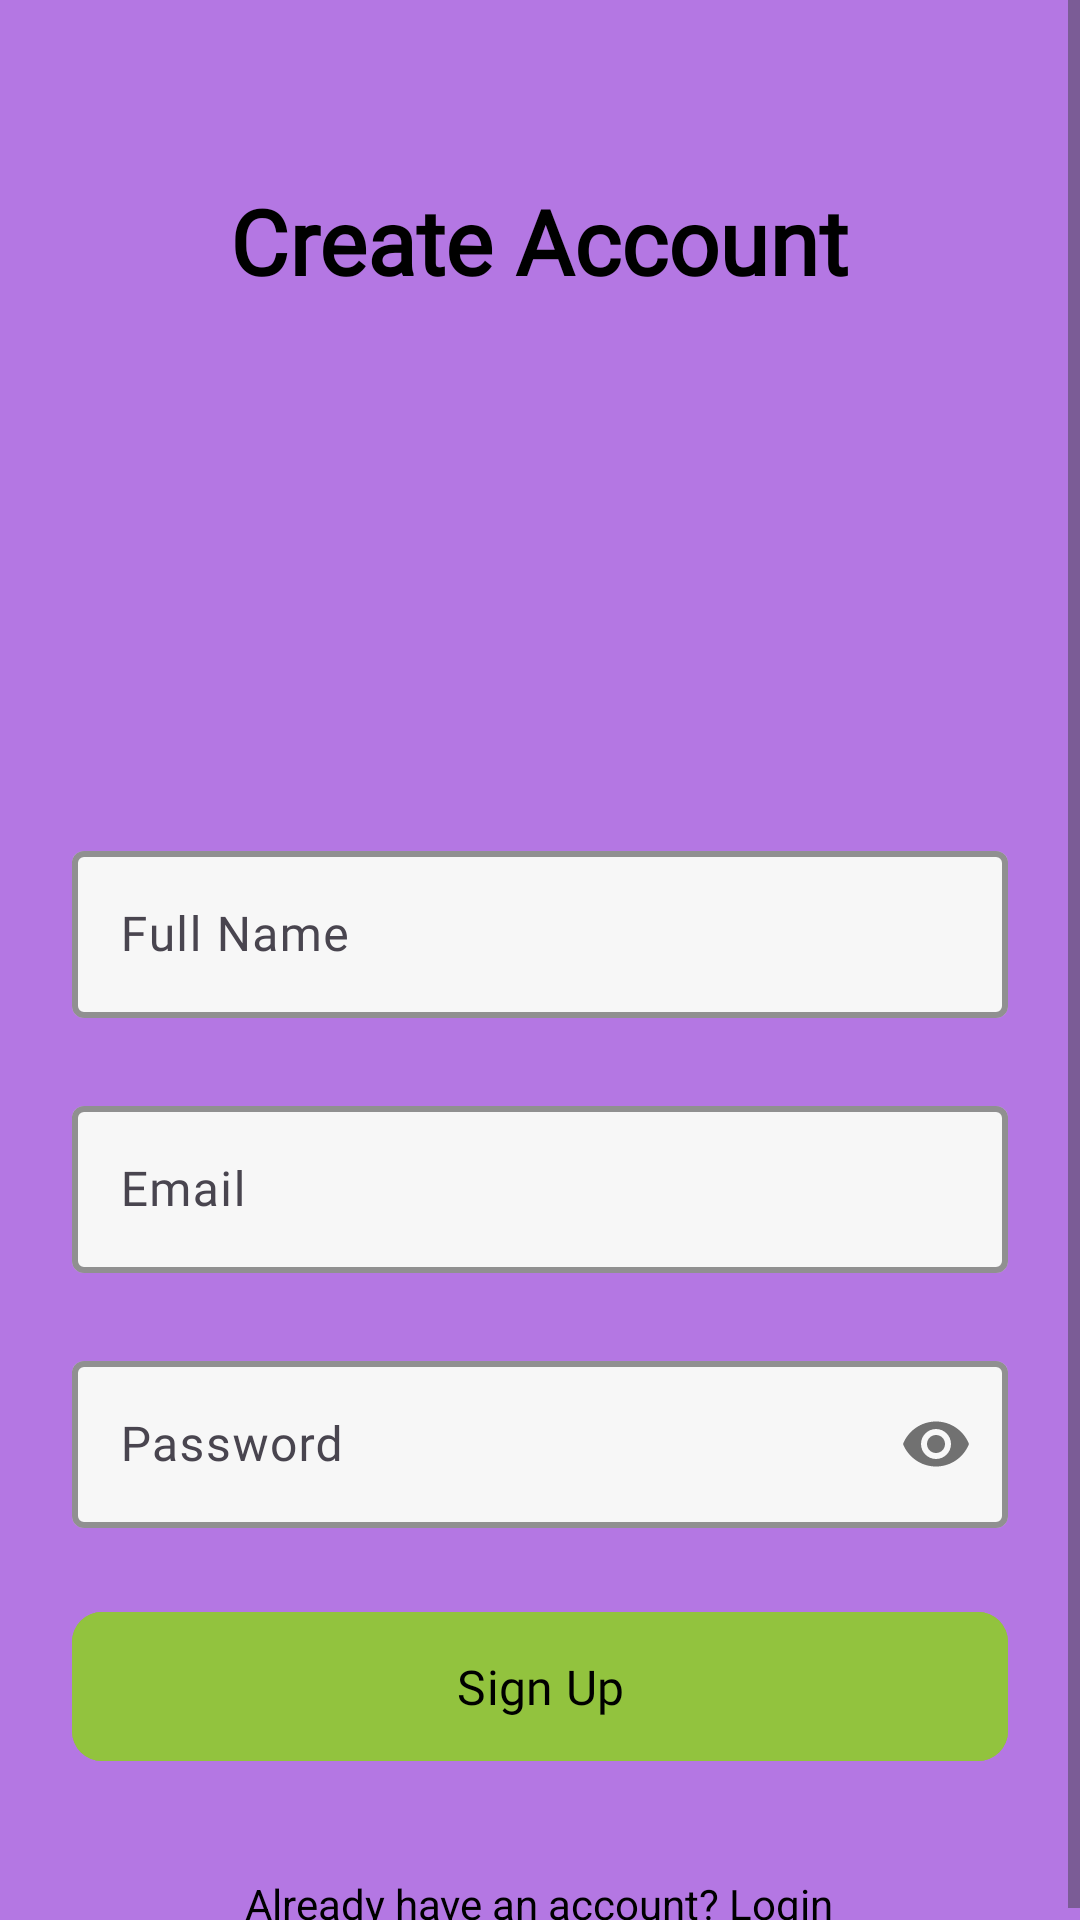

Layout XML and referenced resources for this Android screen:
<!-- AndroidManifest.xml: application theme Theme.ThutoNexoFinal -->
<!-- res/layout/activity_signup.xml -->
<?xml version="1.0" encoding="utf-8"?>
<ScrollView xmlns:android="http://schemas.android.com/apk/res/android"
    xmlns:app="http://schemas.android.com/apk/res-auto"
    xmlns:tools="http://schemas.android.com/tools"
    android:layout_width="match_parent"
    android:layout_height="match_parent"
    android:fillViewport="true"
    android:background="@color/light_purple"
    tools:context=".SignUpActivity">

    <LinearLayout
        android:layout_width="match_parent"
        android:layout_height="wrap_content"
        android:orientation="vertical">

        
        <TextView
            android:id="@+id/tvSignUpTitle"
            android:layout_width="wrap_content"
            android:layout_height="wrap_content"
            android:text="Create Account"
            android:fontFamily="@font/anek_gujarati_bold"
            android:textSize="30sp"
            android:textStyle="bold"
            android:textColor="@color/black"
            android:layout_gravity="center_horizontal"
            android:layout_marginBottom="24dp"
            android:layout_marginTop="60dp"/>

        
        <ImageView
            android:id="@+id/logo"
            android:layout_width="120dp"
            android:layout_height="120dp"
            android:src="@drawable/logothutonexo"
            android:contentDescription="@string/app_name"
            android:layout_gravity="center_horizontal"
            android:layout_marginTop="10dp"/>

        
        <com.google.android.material.textfield.TextInputLayout
            android:id="@+id/layoutName"
            android:layout_width="match_parent"
            android:layout_height="wrap_content"
            android:hint="Full Name"
            android:layout_margin="24dp"
            app:boxBackgroundMode="outline"
            app:boxStrokeColor="@android:color/holo_red_dark"
            app:boxStrokeWidth="2dp"
            app:boxStrokeWidthFocused="2dp"
            app:cornerRadius="16dp"
            app:boxBackgroundColor="@color/warm_white">

            <com.google.android.material.textfield.TextInputEditText
                android:id="@+id/etName"
                android:layout_width="match_parent"
                android:layout_height="wrap_content"
                android:inputType="textPersonName"
                android:fontFamily="@font/anek_gujarati"
                android:textSize="16sp"/>
        </com.google.android.material.textfield.TextInputLayout>

        
        <com.google.android.material.textfield.TextInputLayout
            android:id="@+id/layoutEmail"
            android:layout_width="match_parent"
            android:layout_height="wrap_content"
            android:hint="Email"
            android:layout_marginHorizontal="24dp"
            android:layout_marginBottom="24dp"
            app:boxBackgroundMode="outline"
            app:boxStrokeColor="@android:color/holo_red_dark"
            app:boxStrokeWidth="2dp"
            app:boxStrokeWidthFocused="2dp"
            app:cornerRadius="16dp"
            app:boxBackgroundColor="@color/warm_white">

            <com.google.android.material.textfield.TextInputEditText
                android:id="@+id/etEmail"
                android:layout_width="match_parent"
                android:layout_height="wrap_content"
                android:inputType="textEmailAddress"
                android:fontFamily="@font/anek_gujarati"
                android:textSize="16sp"/>
        </com.google.android.material.textfield.TextInputLayout>

        
        <com.google.android.material.textfield.TextInputLayout
            android:id="@+id/layoutPassword"
            android:layout_width="match_parent"
            android:layout_height="wrap_content"
            android:hint="Password"
            android:layout_marginHorizontal="24dp"
            app:passwordToggleEnabled="true"
            app:boxBackgroundMode="outline"
            app:boxStrokeColor="@android:color/holo_red_dark"
            app:boxStrokeWidth="2dp"
            app:boxStrokeWidthFocused="2dp"
            app:cornerRadius="16dp"
            app:boxBackgroundColor="@color/warm_white">

            <com.google.android.material.textfield.TextInputEditText
                android:id="@+id/etPassword"
                android:layout_width="match_parent"
                android:layout_height="wrap_content"
                android:fontFamily="@font/anek_gujarati"
                android:textSize="16sp"
                android:inputType="textPassword"/>
        </com.google.android.material.textfield.TextInputLayout>

        
        <com.google.android.material.button.MaterialButton
            android:id="@+id/btnSignUp"
            android:layout_width="match_parent"
            android:layout_height="wrap_content"
            android:text="Sign Up"
            android:fontFamily="@font/anek_gujarati_semibold"
            android:textSize="16sp"
            android:backgroundTint="@color/green"
            android:textColor="@color/black"
            app:cornerRadius="10dp"
            android:paddingVertical="14dp"
            android:layout_margin="24dp"/>

        
        <TextView
            android:id="@+id/tvGoToLogin"
            android:layout_width="wrap_content"
            android:layout_height="wrap_content"
            android:text="Already have an account? Login"
            android:textColor="@color/black"
            android:textSize="14sp"
            android:layout_marginTop="10dp"
            android:layout_gravity="center_horizontal"/>

    </LinearLayout>
</ScrollView>
<!-- resources referenced by this layout -->
<resources>
  <color name="black">#FF000000</color>
  <color name="green">#92C33E</color>
  <color name="light_purple">#B477E3 </color>
  <color name="warm_white">#F7F7F7</color>
  <!-- drawable logothutonexo: png bitmap (mipmap-hdpi, 662243 bytes) -->
  <string name="app_name">ThutoNexo</string>
  <style name="Theme.ThutoNexoFinal" parent="Base.Theme.ThutoNexoFinal" />
  <style name="Base.Theme.ThutoNexoFinal" parent="Theme.Material3.DayNight.NoActionBar">
          
          
      </style>
</resources>
